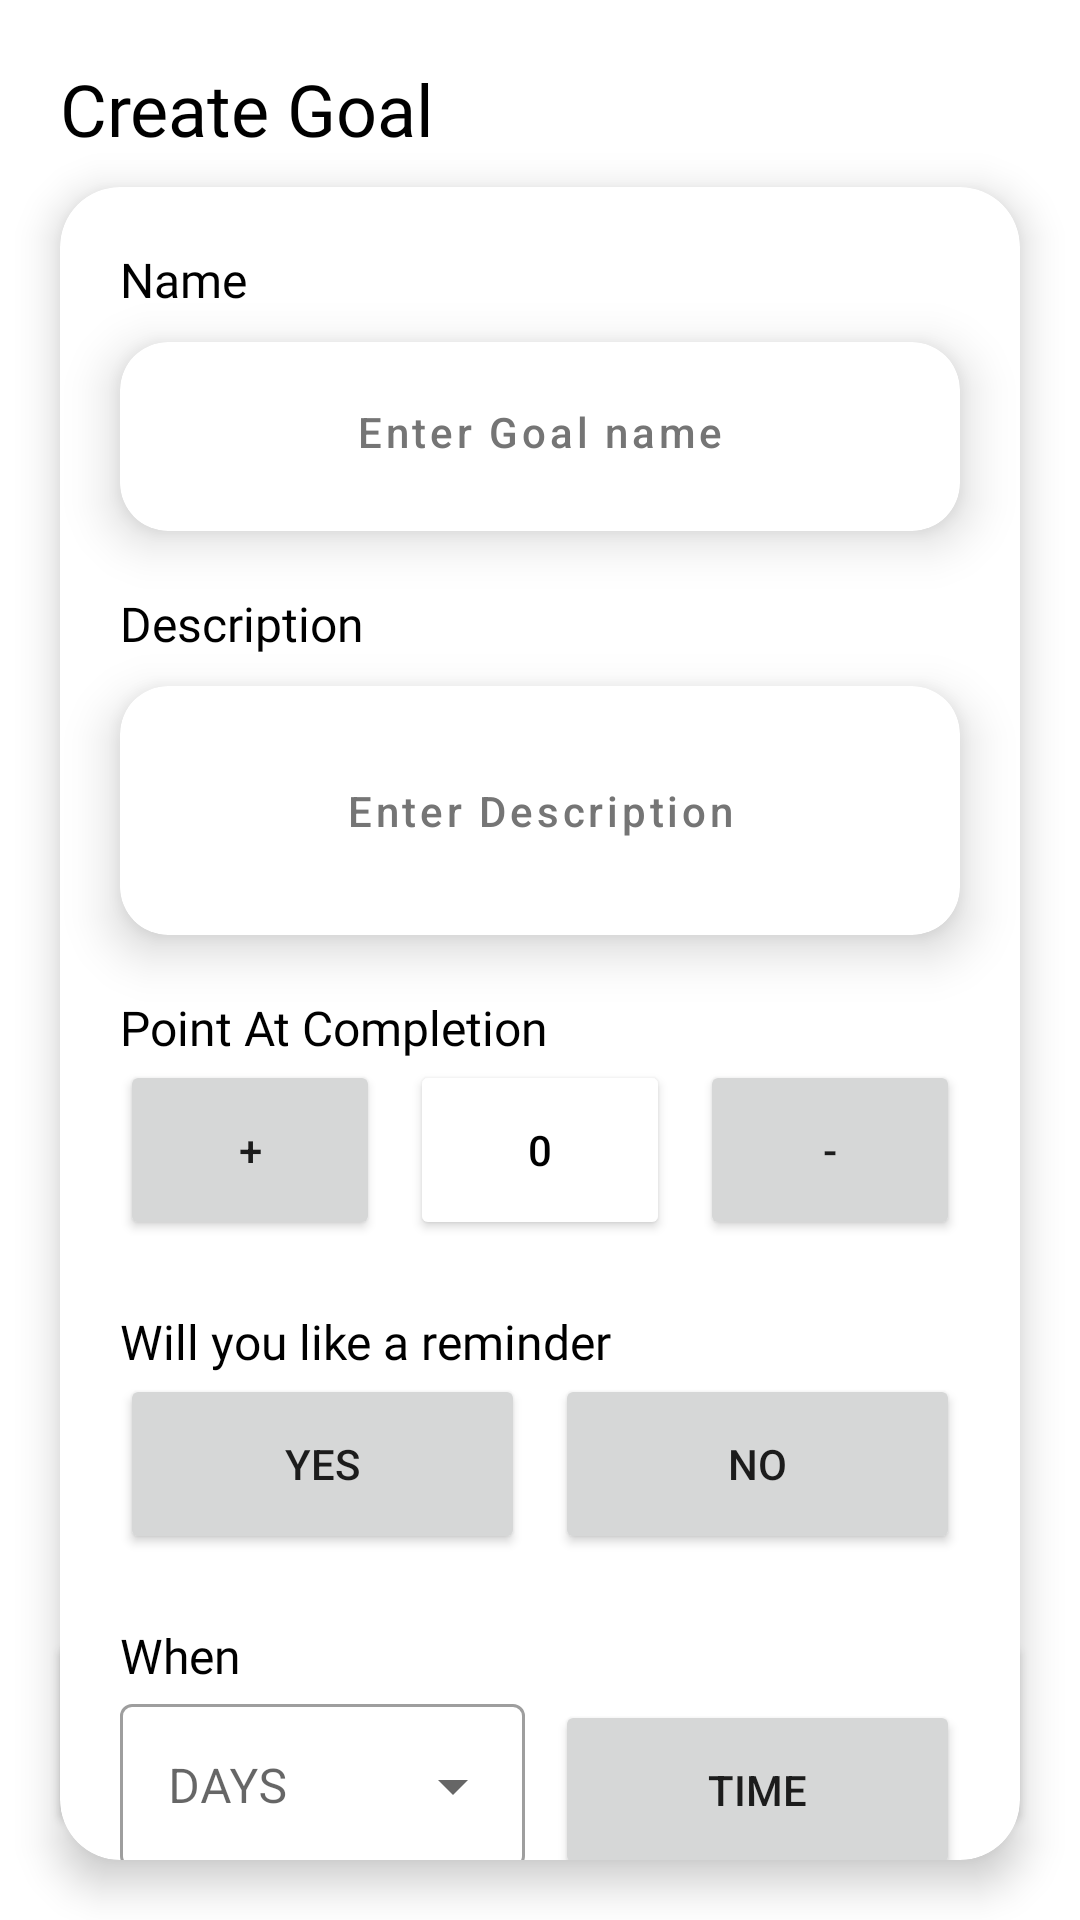

Layout XML and referenced resources for this Android screen:
<!-- AndroidManifest.xml: application theme Theme.Me -->
<!-- res/layout/fragment_set_goals.xml -->
<?xml version="1.0" encoding="utf-8"?>
<RelativeLayout xmlns:android="http://schemas.android.com/apk/res/android"
    android:layout_width="match_parent"
    android:layout_height="match_parent"
    xmlns:tools="http://schemas.android.com/tools"
    android:orientation="vertical"
    xmlns:app="http://schemas.android.com/apk/res-auto"
    tools:context=".activity.parent.SetGoalFragment">


    <TextView
        android:id="@+id/title"
        android:layout_width="wrap_content"
        android:layout_height="wrap_content"
        android:layout_marginStart="20dp"
        android:layout_marginTop="20dp"
        android:textAppearance="@style/h1"
        android:fontFamily="@font/montserrat_bold"
        android:text="Create Goal"
        android:textSize="24sp" />


    <androidx.cardview.widget.CardView
        android:layout_width="match_parent"
        android:fitsSystemWindows="true"
        android:layout_height="600dp"
        android:layout_marginStart="20dp"
        android:layout_marginTop="10dp"
        android:layout_marginEnd="20dp"
        android:layout_marginBottom="20dp"
        app:cardCornerRadius="20dp"
        app:cardElevation="8dp"
        android:layout_below="@id/title"
      >


        <LinearLayout
            android:layout_width="match_parent"
            android:layout_height="match_parent"
            android:orientation="vertical">


            <TextView
                android:layout_width="match_parent"
                android:layout_height="wrap_content"
                android:layout_marginStart="20dp"
                android:layout_marginTop="20dp"
                android:fontFamily="@font/montserrat_extrabold"
                android:text="Name"
                android:textColor="@color/black"
                android:textSize="16sp" />

            <androidx.cardview.widget.CardView
                android:layout_width="match_parent"
                android:layout_height="63dp"
                android:layout_marginStart="20dp"
                android:layout_marginTop="10dp"
                android:layout_marginEnd="20dp"
                android:transitionName="sign_in_element"
                app:cardCornerRadius="16dp"
                app:cardElevation="10dp">

                <androidx.appcompat.widget.AppCompatEditText
                    android:id="@+id/booking_date_from"
                    style="?attr/materialButtonOutlinedStyle"
                    android:layout_width="match_parent"
                    android:layout_height="60dp"
                    android:hint="Enter Goal name"
                    android:textAllCaps="false"
                    android:textColorHint="#757575" />


            </androidx.cardview.widget.CardView>


            <TextView
                android:layout_width="match_parent"
                android:layout_height="wrap_content"
                android:layout_marginStart="20dp"
                android:layout_marginTop="20dp"
                android:fontFamily="@font/montserrat_extrabold"
                android:text="Description"
                android:textColor="@color/black"
                android:textSize="16sp" />

            <androidx.cardview.widget.CardView
                android:layout_width="match_parent"
                android:layout_height="83dp"
                android:layout_marginStart="20dp"
                android:layout_marginTop="10dp"
                android:layout_marginEnd="20dp"
                android:transitionName="sign_in_element"
                app:cardCornerRadius="16dp"
                app:cardElevation="10dp">

                <EditText
                    android:id="@+id/editText_booking_desc"
                    style="?attr/materialButtonOutlinedStyle"
                    android:layout_width="match_parent"
                    android:layout_height="match_parent"
                    android:hint="Enter Description"
                    android:importantForAutofill="no"
                    android:inputType="text"
                    android:textAllCaps="false"
                    android:textColorHint="#757575" />

            </androidx.cardview.widget.CardView>

            <TextView
                android:layout_width="match_parent"
                android:layout_height="wrap_content"
                android:layout_marginStart="20dp"
                android:layout_marginTop="20dp"
                android:fontFamily="@font/montserrat_extrabold"
                android:text="Point At Completion"
                android:textColor="@color/black"
                android:textSize="16sp" />

            <LinearLayout
                android:layout_width="match_parent"
                android:layout_height="63dp"
                android:orientation="horizontal"
                android:paddingStart="20dp"
                android:paddingEnd="20dp"
                >

                <Button
                    android:layout_width="0dp"
                    android:layout_weight="1"
                    android:layout_height="60dp"
                    android:text="+"/>

                <Button
                    android:layout_width="0dp"
                    android:layout_weight="1"
                    android:layout_height="60dp"
                    android:elevation="10sp"
                    android:text="0"
                    android:textColor="@color/black"
                    android:backgroundTint="@color/white"
                    android:textAlignment="center"
                    android:layout_marginStart="10dp"
                    android:layout_marginEnd="10dp"/>


                <Button
                    android:layout_width="0dp"
                    android:layout_weight="1"
                    android:layout_height="60dp"
                    android:elevation="10sp"

                    android:text="-"/>

            </LinearLayout>

            <TextView
                android:layout_width="match_parent"
                android:layout_height="wrap_content"
                android:layout_marginStart="20dp"
                android:layout_marginTop="20dp"
                android:fontFamily="@font/montserrat_extrabold"
                android:text="Will you like a reminder"
                android:textColor="@color/black"
                android:textSize="16sp" />
            <LinearLayout
                android:layout_width="match_parent"
                android:layout_height="63dp"
                android:orientation="horizontal"
                android:paddingStart="20dp"
                android:paddingEnd="20dp"
                >

                <Button
                    android:layout_width="0dp"
                    android:layout_weight="1"
                    android:layout_height="60dp"
                    android:text="Yes"

                    android:layout_marginEnd="10dp"/>

                <Button
                    android:layout_width="0dp"
                    android:layout_weight="1"
                    android:layout_height="60dp"
                    android:elevation="10sp"
                    android:text="No"/>

            </LinearLayout>

            <TextView
                android:layout_width="match_parent"
                android:layout_height="wrap_content"
                android:layout_marginStart="20dp"
                android:layout_marginTop="20dp"
                android:fontFamily="@font/montserrat_extrabold"
                android:text="When"
                android:textColor="@color/black"
                android:textSize="16sp" />

            <LinearLayout
                android:layout_width="match_parent"
                android:layout_height="63dp"
                android:orientation="horizontal"
                android:paddingStart="20dp"
                android:paddingEnd="20dp"
                >


                <com.google.android.material.textfield.TextInputLayout
                    android:layout_width="0dp"
                    android:layout_weight="1"
                    android:layout_height="60dp"
                    android:layout_marginEnd="10dp"
                    style="@style/Widget.MaterialComponents.TextInputLayout.OutlinedBox.ExposedDropdownMenu">

                    <AutoCompleteTextView
                        android:layout_width="match_parent"
                        android:layout_height="wrap_content"
                        android:inputType="text"
                        android:hint="DAYS"
                        />
                </com.google.android.material.textfield.TextInputLayout>
                <Button
                    android:layout_width="0dp"
                    android:layout_weight="1"
                    android:layout_height="60dp"
                    android:elevation="10sp"
                    android:text="Time"

                    />



            </LinearLayout>



        </LinearLayout>


    </androidx.cardview.widget.CardView>

    <Button
        android:id="@+id/btn_get_started"
        android:layout_width="327dp"
        android:layout_height="68dp"
        android:layout_alignParentBottom="true"
        android:layout_centerHorizontal="true"
        android:layout_marginTop="40dp"
        android:layout_marginBottom="30dp"
        android:text="Save"
        android:backgroundTint="@color/red"/>



</RelativeLayout>
<!-- resources referenced by this layout -->
<resources>
  <color name="black">#000000</color>
  <color name="red">#AE2012</color>
  <color name="white">#FFFFFFFF</color>
  <style name="h1">
          <item name="android:textSize">
              40sp
          </item>
  
          <item name="android:textColor">@color/black</item>
  
          <item name="android:fontFamily">
              @font/montserrat_bold
          </item>
  
      </style>
  <style name="Theme.Me" parent="Theme.MaterialComponents.Light.NoActionBar">
          
          <item name="colorPrimary">@color/yellow</item>
          <item name="colorPrimaryVariant">@color/pink</item>
          <item name="colorOnPrimary">@color/white</item>
          
          <item name="colorSecondaryVariant">@color/teal_700</item>
          <item name="colorOnSecondary">@color/black</item>
          
          <item name="android:statusBarColor" tools:targetApi="l">?attr/colorPrimary</item>
          
      </style>
  <color name="yellow">#FFBE0B</color>
  <color name="pink">#FF006E</color>
  <color name="teal_700">#3A86FF</color>
</resources>
